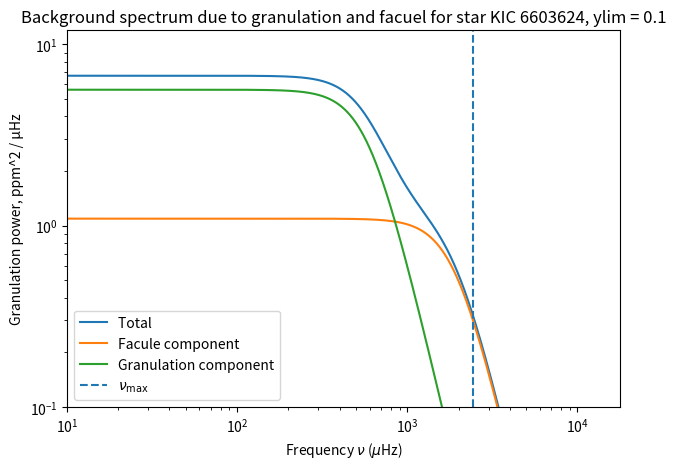
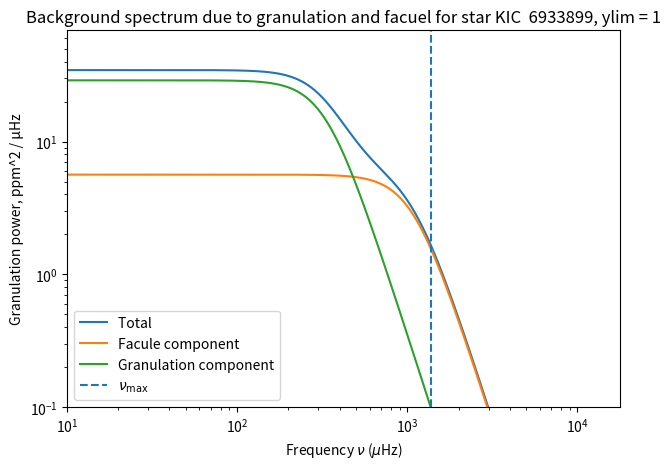
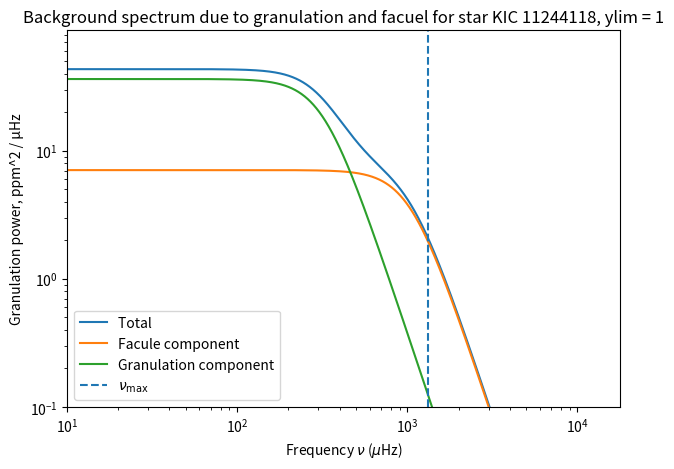

Generate these figures, in order, with matplotlib:
# -*- coding: utf-8 -*-
"""
Created on Thu Jan 29 15:37:38 2026

@author: mxt216

"""



import numpy as np
# from numpy.polynomial import Polynomial
import matplotlib.pyplot as plt

class power_spectrum:
    
    
    def __init__(self,star_mass, star_radius, star_teff, sun_nu_max, sun_teff, sun_granulation_tau,  sun_granulation_sigma,  star_name ="", sun_facule_tau = 1, sun_facule_sigma = 1, sun_supergranulation_sigma = 1.9*10**6, sun_supergranulation_tau = 129600):
        """
        

        Parameters
        ----------
        star_mass : float
            Mass of star in solar masses.
        star_radius : float
            Radius of star  in solar radii .
        star_teff : float
            Teff of star in kelvin.
        sun_nu_max : float
            nu max of sun.
        sun_teff : float
            Teff of star in kelvin.
        sun_granulation_tau : float
            Granulation timescale of sun .
        sun_granulation_sigma : float
            Granulation amplitud of sun.
            
        star_name : String, optional
            Name of star. The default is "".
        sun_facule_tau : TYPE, optional
            Facule timescale of sun. The default is 1.
        sun_facule_sigma : TYPE, optional
            Facule amplitude of sun . The default is 1.
        sun_supergranulation_tau : TYPE, optional
            Facule timescale of sun. The default is 129600.
        sun_supergranulation_sigma : TYPE, optional
            Facule amplitude of sun . The default is 1.9 * 10**6.

        
        """
        
        
        
        #sun constants
        
        self.sun_nu_max = float(sun_nu_max)
        self.sun_teff = float(sun_teff)
        
        self.sun_granulation_tau = float(sun_granulation_tau)
        self.sun_granulation_sigma = float(sun_granulation_sigma)
        
        self.sun_facule_tau = float(sun_facule_tau)
        self.sun_facule_sigma = float(sun_facule_sigma)
        
        self.sun_supergranulation_tau = float(sun_supergranulation_tau) #default value is best i could find from research: https://ui.adsabs.harvard.edu/abs/2018LRSP...15....6R/abstract#:~:text=Rieutord%2C%20Michel-,Abstract,a%20selection%20of%20recent%20findings. <-- see chapter about timescales
        self.sun_supergranulation_sigma = float(sun_supergranulation_sigma) #same again, different source: https://www.researchgate.net/profile/P-Palle/publication/234514213_A_measurement_of_the_background_solar_velocity_spectrum/links/00b495177361416eba000000/A-measurement-of-the-background-solar-velocity-spectrum.pdf
        
        self.sun_max_rms_amplitude = 2.1  
        
        
        
        #line space constants
        
        self.freq_powerspectrum_uHz = np.linspace(0.1, 10000.0, 500000) #range of frequencies where power spectrum is evaluated
        self.angular_degree = np.linspace(0,3,4) #List of angular degrees l for oscillations 
        self.radial_mode = np.linspace(0,30,31) #list of radial modes n for oscillations
        
        self.visibilites = [1, 1.505, 0.620, 0.075]
        
        
        
        #star properties 
        
        #change to be input from catalogue when class is called
        self.star_name = star_name
        self.star_mass = float(star_mass)
        self.star_radius =  float(star_radius)
        self.star_teff = float(star_teff)
        
        
        #calculatuting star properties
        
        self.nu_max_ratio = self.calc_nu_max_ratio() #vmax ratio 
        self.star_nu_max = self.nu_max_ratio * self.sun_nu_max #vmax of star 
        
        self.luminosity_ratio = self.calc_luminosity_ratio() #ratio of star luminosity to sun
        
        self.tau_ratio = self.calc_tau_ratio() #granulation time scale 
        self.star_granulation_tau = self.tau_ratio * self.sun_granulation_tau
        
        self.sigma_ratio = self.calc_sigma_ratio()
        self.star_granulation_sigma = self.sigma_ratio * self.sun_granulation_sigma
        
        #self.star_property_list = [[self.sun_granulation_sigma, self.sun_granulation_tau],[self.sun_facule_sigma, self.sun_facule_tau],[self.sun_supergranulation_sigma, self.sun_supergranulation_tau]]
        #lord forgive me
        
        #oscillation stuff
        self.sun_delta_nu = 135.1
        self.epsilon= 1.55
        
        self.star_delta_nu = self.sun_delta_nu * (self.star_mass**0.5) * (self.star_radius**(-1.5))
        
        self.max_rms_amplitude_radial_ratio = self.calc_maximum_rms_amplitude_radial_ratio()
        self.star_max_rms_amplitude_radial = self.max_rms_amplitude_radial_ratio *  self.sun_max_rms_amplitude
        
        self.star_standev_envelop = self.calc_envelope_width()
        
        
        #line width constants from paper
        self.alpha = self.calc_width_parameter(2.95, 0.39)
        self.width_alpha = self.calc_width_parameter(3.08, 3.32)
        self.delta_width_dip = self.calc_width_parameter(-0.47, 0.62)
        self.W_dip = self.calc_width_parameter(4637, -141)
        self.nu_dip = self.calc_width_parameter(2984, 60)
        


    def single_component(self):
        """
        Models the the background as one component due to granulation

        Returns
        -------
        granulation_component : arraay
            granulation component of background PSD .
        
        total_background : array
            Total backgorund pSD due to all background components

        """
        

        granulation_component = self.calc_component_psd( self.star_granulation_sigma, self.star_granulation_tau)
        
        total_background = granulation_component
        
        return total_background, granulation_component
        
        
    def multi_component(self):
        """
        Models the background as two components. One from granulation, one from facule

        Returns
        -------
        total_background : array
            Total backgorund pSD due to all background components
        facule_component : array
            facule component of background PSD
            

        """
       
        
        
        self.star_facule_sigma = self.sigma_ratio * self.sun_facule_sigma
        self.star_facule_tau = self.tau_ratio * self.sun_facule_tau
        
        print(f"star {self.star_name}")
        print(f"Fraculation time scale { self.star_facule_tau}, fracutiln sigma {self.star_facule_sigma}")
        print(f"Granulation time scale {self.star_granulation_tau}, granulation sigma {self.star_granulation_sigma}")
        
        
        granulation_component = self.calc_component_psd( self.star_granulation_sigma, self.star_granulation_tau)
        
        facule_component = self.calc_component_psd( self.star_facule_sigma, self.star_facule_tau)
        
        total_background = granulation_component + facule_component
        
        return total_background, granulation_component, facule_component
    
    def multi_component_scalable(self):
        """
        multi_component but via for loop
        

        Returns
        -------
        total_background : array
            Total backgorund pSD due to all background components

        """       
        
        mylist = []
        
        for i in self.star_property_list:
            star_tau_component = i[1] * self.tau_ratio
            star_sigma_component = i[0] * self.sigma_ratio
            
            background_component = self.calc_component_psd(star_sigma_component, star_tau_component)
            mylist.append(background_component)
        
        return mylist
        
    
    def calc_nu_max_ratio(self):
        """
        Calculate nu_max ratio using scaling relationship

        
        nu_max / nu_max_sun = (M/Msun) * (R/Rsun)^(-2) * (Teff/Teff_sun)^(-1/2)

        Parameters
        ----------
        mass_star : float
            Stellar mass in solar masses
        r_star : float
            Stellar radius in solar radii
        teff_star : float
            Effective temperature in Kelvin

        Returns
        -------
        nu_max : float
            nu_max in microHz
        """
                
        nu_max_ratio =  (self.star_mass / (self.star_radius**2)) * (self.star_teff / self.sun_teff) ** (-0.5)

        return nu_max_ratio
        
    def calc_luminosity_ratio(self):
        """
        Compute luminosity ratio L/Lsun using 
       
            L/Lsun = (R/Rsun)^2 * (Teff/Teff_sun)^4

        
        Parameters
        ----------
        
        star_radius : float
            Stellar radius in solar radii
        star_teff : float
            Effective temperature in Kelvin

        Returns
        -------
        luminosity_ratio :float
            Luminosity ratio L/Lsun
        """
        
        luminosity_ratio = (self.star_radius**2) * (self.star_teff / self.sun_teff) ** 4
        
        return luminosity_ratio
    
    def calc_tau_ratio(self):
        """
        Calculate timescale of a background component 
            

    

        Parameters
        ----------
        nu_max_star_uHz : float
            nu_max for the star in microHz

        Returns
        -------
        tau_ratio : float
            time scale ratio of background component
        """
        
        tau_ratio =  (self.nu_max_ratio) ** (-1) #changed ratio

        return tau_ratio
        
    def calc_sigma_ratio(self):
        """
        Calculates amplitude ratio using scaling relationship to remove constants from proportionallity constant. Ball et al equation 22 for proportional relationship for granulation
        

        Scaling relationship of granulation amplitude,
            sigma_star/ sigma_sun =
                (L/Lsun)^2 * (M/Msun)^(-3) * (Teff/Teff_sun)^(-5.5) * (nu_max/nu_max_sun)
                
        

       

        Parameters
        ----------
        nu_max_ratio : float
            Ratio fo nu max of star to sun 
        luminosity_ratio : float
            L/Lsun
        star_mass : float
            Stellar mass in solar masses
        star_teff : float
            Effective temperature in Kelvin
        

        Returns
        -------
        sigma_ratio : float
            ratio of background amplitude in star to sun
        """
        
        

        sigma_ratio = (self.luminosity_ratio ** 2) * (self.star_mass ** -3) * (self.star_teff / self.sun_teff) ** (-5.5) * (self.nu_max_ratio) #changed ratio
        
        

        return sigma_ratio
    
    
        
    
    
    def calc_granulation_psd_per_uHz(self):
        """
        Old function, calculates only the granulation compoment 
        
        Calculates power spectrum value at an array of given frequencies using  equation 23 from Ball et al
            P(ν) = 4*sigma^2*tau / (1 + (2πνtau)^2)
            
        Returns array of power spectrum values at each frequency
            
        Has to be done in Hz because the term (2πνtau)^2) needs to be unitless, therefore the frequency needs to be s^-1 to cancel tau s


        Parameters
        ----------
        freq_uHz : array
            Frequency input array in microHz 
        tau_gran_s : float
            Granulation timescale in seconds
        sigma_gran : float
            Granulation amplitude of given star

        Returns
        -------
        psd_per_uHz : array
            power spectrum evaluated at microHz
        """
        freq_uHz = np.asarray(self.freq_uHz)
        freq_Hz = freq_uHz * 1e-6

        demominator_power  = 4
        
        psd_per_Hz = (4.0 * (self.sigma_gran ** 2) * self.tau_gran_s) / (1.0 + (2.0 * np.pi * freq_Hz * self.tau_gran_s) ** demominator_power)
        psd_per_uHz = psd_per_Hz * 1e-6 #converts to uHz 
        return psd_per_uHz
    
    def calc_component_psd(self, star_sigma, star_tau):
        """
        Calculates the power spectrum of one compoment of the background model. 
        The component depends on the variables passed in when the function is called
        ie: facule or granulaion
        
        Calculates power spectrum value at an array of given frequencies using  equation 23 from Ball et al
            P(ν) = 4*sigma^2*tau / (1 + (2πνtau)^2)
            
        Returns array of power spectrum values at each frequency
            
        Has to be done in Hz because the term (2πνtau)^2) needs to be unitless, therefore the frequency needs to be s^-1 to cancel tau s

        Parameters
        ----------
        star_sigma : float
            amplitude of background component.
        star_tau : float
            time scale of background compoment.

        Returns
        -------
        psd_per_uHz : array
            power spectrum evaluated at each frequency for specific background component microHz

        """
        
        freq_uHz = np.asarray(self.freq_powerspectrum_uHz)
        freq_Hz = freq_uHz * 1e-6
        
        demominator_power  = 4

        psd_per_Hz = (4.0 * (star_sigma ** 2) * star_tau) / (1.0 + (2.0 * np.pi * freq_Hz * star_tau) ** demominator_power)

        
        psd_per_uHz = psd_per_Hz * 1e-6
        
        return psd_per_uHz
    
    def calc_nu_nl(self, n,l):
        """
        Calculates the frequency of  a given n and l value

        Parameters
        ----------
        n : interger
            radial mode.
        l : interger
            angular degree.

        Returns
        -------
        nu_nl : float
            frequency of the n l mode.

        """
        
        nu_nl = self.star_delta_nu * ( n+(l/2) + self.epsilon)
        
        return nu_nl
    
    def calc_width_nl(self, n, l):
        """
        Calculates the FWHM of the n, l mode frequency peak 

        Parameters
        ----------
        n : interger
           radial mode.
        l : interger
           angular degree.

        Returns
        -------
        width_nl : float
            Width of the n,l frequency mode.

        """
        
        nu_nl = self.calc_nu_nl(n,l)
        
        line_width = ((self.alpha * np.log(nu_nl / self.star_nu_max)) + np.log(self.width_alpha)) + (np.log(self.delta_width_dip)/(1 + (((2 * np.log(nu_nl/self.nu_dip))/(np.log(self.W_dip/self.star_nu_max)))**2)))
        
        width_nl = np.exp(line_width)
        
        return width_nl
    
    def calc_envelope_width(self):
        """
        Calculates the envelope gaussian width using equation 19 and the line below equation 20 from Ball et al
        
        Envelop = 0.66 * (Vmax)^0.88
        
        Parameters input are in units of microHz hence the conversion terms are removed from the Ball et al equations. 
        

        Returns
        -------
        width_envelope: float.
            FWHM of oscillation envelope

        """
        
        envelope_FWHM = 0.66 * (self.star_nu_max**0.88)
        
        if self.star_teff > self.sun_teff:
            envelope_FWHM = envelope_FWHM * (1+6e-4 * (self.star_teff-self.sun_teff))
            
        width_envelope = envelope_FWHM / (2 * np.sqrt(2*np.log(2)))
 
        return width_envelope

    def calc_powder_density(self):
        """
        Calculates the power density component due to the oscillations. 
        

        Returns
        -------
        power_density_oscillations : arrray
            Power spectrum due to oscillations .

        """
        
        #n_min, n_max =  self.calc_n_min_max()
        #n_min_max_linspace = np.linspace(min(n_min), max(n_max), (max(n_max)-min(n_min))+1) #lin space of n values  to itterate  over

        
        power_density_oscillations = np.zeros(len(self.freq_powerspectrum_uHz)) #creates base array same size as frequency array 
        
        for l in self.angular_degree: #itterates over all possible l angular degrees
            
            #self.radial_mode
            for n in self.radial_mode: #itterates over all possible n radial degrees 
            
                #calculates the propeties of the current mode
                nu_nl = self.calc_nu_nl(n,l) 
                width_nl = self.calc_width_nl(n, l)
                nl_rms_amplitude_radial = self.calc_nl_rms_amplitude_radial(nu_nl)
                
                amplitude_nl = self.visibilites[int(l)] * nl_rms_amplitude_radial #scales amplitude of angular mode
                
                power_amplitude = calc_power_amplitude(amplitude_nl, width_nl) #Unscaled height of frequency mode
                lorentz_value = calc_lorentz(self.freq_powerspectrum_uHz, nu_nl, width_nl) #Scaling for the height
                
                power_density_oscillations +=(power_amplitude*lorentz_value) #Scales height of frequency mode using lorentz, then adds to power specturm array
                
        return power_density_oscillations
                
                
    def calc_dwarf_suppression_beta_term(self):
        """
        Calculates the dwarf suppression term.
        Hot dwarfs have a apparent decrease in amplitude, beta term accounts for that when calculating maximum rms amplitude of all radial modes.

        Returns
        -------
        dwarf_suppression_beta : TYPE
            DESCRIPTION.

        """
        
        
        
        t_red_star = 8900

        
        delta_t = 1250

        dwarf_suppression_beta = 1 - np.exp((self.star_teff - t_red_star)/(delta_t))
        
        return dwarf_suppression_beta

        
                
                
                
    def calc_maximum_rms_amplitude_radial_ratio(self):
        """
        Calculates the maximum rms amplitude of all raidal mode, as a ratio to the suns value using scaling relationships. Ball et all equation 16
        Includes dwarf supression term

        Returns
        -------
        star_max_rms_amplitude_ratio : float
            ratio of the specific stars maximum rms amplitud to the suns .

        """
        
        power = -0.093
        
        dwarf_suppression_beta = self.calc_dwarf_suppression_beta_term()

        star_max_rms_amplitude_ratio=  dwarf_suppression_beta * self.luminosity_ratio *(self.star_mass**-1) * ((self.star_teff / self.sun_teff) ** (-2))   
        
        return star_max_rms_amplitude_ratio
        
    def calc_nl_rms_amplitude_radial(self, nu_nl):
        """
        Calculates the rms amplitude of the mode that has frequency nu_nl 

        Parameters
        ----------
        nu_nl : float
            frequency of mode with n radial mode and l angular mode.

        Returns
        -------
        star_rms_amplitude : float
            rms amplitude of mode.

        """
        
        
        
        star_rms_amplitude = (((self.star_max_rms_amplitude_radial ** 2) * np.exp(-((nu_nl-self.star_nu_max)**2)/(2*(self.star_standev_envelop**2))))**0.5)
        
        return star_rms_amplitude
        
        
        
    def calc_n_min_max(self):
        """
        Joel code, now defunct
        

        Returns
        -------
        n_min : TYPE
            DESCRIPTION.
        n_max : TYPE
            DESCRIPTION.

        """
        
        n_min = []
        n_max = []
        
        
        
        nu_envelope_min = self.star_nu_max - (3*self.star_standev_envelop)
        nu_envelope_max = self.star_nu_max + (3*self.star_standev_envelop)
        
        for i in self.angular_degree:
            
            n_min.append(int((nu_envelope_min/self.star_delta_nu) - ((i/2) + self.epsilon)))
            n_max.append(int((nu_envelope_max/self.star_delta_nu) - ((i/2) + self.epsilon)))
            
        return n_min, n_max
        
        

        
        
    def calc_width_parameter(self, a, b):
        """
        

        Parameters
        ----------
        a : float
            Line width constants .
        b : float
            Line width constants.

        Returns
        -------
        width_param : float
            Line width.

        """
        
        width_param = a*(self.nu_max_ratio) + b 
        
        return width_param
    
        
    
        
    def plot_granulation_psd(self):
        """
        Plot granulation powers spectrum P(nu) at range of frequencies and outputs data

        Parameters
        ----------
        freq_uHz : array
            Frequency array in microHz.
        psd_per_uHz : array
            Granulation powerspectrum in 
        nu_max_star_uHz : float
            nu_max of the star in microHz.
        tau_gran_s : float
            Granulation timescale in seconds.
        mass_star : float
            Stellar mass in solar masses.
        r_star : float
            Stellar radius in solar radii.
        teff_star : float
            Effective temperature in Kelvin.


        """
        plt.figure()
        plt.loglog(self.freq_powerspectrum_uHz, self.granulation_component)
        plt.axvline(self.star_nu_max, linestyle="--", label=r"$\nu_{\max}$")
        
        plt.ylim(bottom=0.1)
        plt.xlim(left=10) 
        
        
        plt.xlabel(r"Frequency $\nu$ ($\mu$Hz)")
        plt.ylabel(r"Granulation power, ppm^2 / µHz")
        
        
        plt.legend()
        plt.tight_layout()
        plt.show()
        
        
def plot_multi_component_psd(freq_powerspectrum_uHz, total_background, facule_component, granulation_component, star_nu_max, star_name, ylim):
    """
    Plots power specturm of multi component model 

    Returns
    -------
    None.

    """
    
    
    plt.figure()
    
    plt.loglog(freq_powerspectrum_uHz, total_background, label = 'Total ')
    plt.loglog(freq_powerspectrum_uHz, facule_component, label = 'Facule component')
    plt.loglog(freq_powerspectrum_uHz, granulation_component, label = 'Granulation component')
    plt.axvline(star_nu_max, linestyle="--", label=r"$\nu_{\max}$")
    plt.title(f"Background spectrum due to granulation and facuel for star {star_name}, ylim = {ylim}")
    
    plt.ylim(bottom=0.1)
    plt.xlim(left=10)
    
    plt.xlabel(r"Frequency $\nu$ ($\mu$Hz)")
    plt.ylabel(r"Granulation power, ppm^2 / µHz")
    
    
    plt.legend()
    plt.tight_layout()
    plt.show()
        

def calc_power_amplitude(amp,width):
    
    x = (2/np.pi)*((amp**2)/width)
    return x 
        
def calc_lorentz(freq, centroid, FWHM):
    
    x = ((FWHM/2)**2 / ((freq - centroid)**2 + (FWHM/2)**2)) #lorentz curve, !must be multipled by the amplitude!
    return x 
        
        
star_mass, star_radius, star_teff = 1.223, 1.357, 6325
star_name = "Kepler 410"
sun_nu_max = 3090
sun_teff = 5772.0
sun_granulation_tau = 214
sun_granulation_sigma = 63

sun_facule_tau = 65.8
sun_facule_sigma = 50.1

#All values taken from  Karoff 2013
#KIC 6603624
sun_sigma = 62.4
star_mass,  star_radius, star_teff   =  1.01, 1.15, 5416
star_name = "KIC 6603624"
star = power_spectrum(star_mass, star_radius, star_teff, sun_nu_max, sun_teff, sun_granulation_tau,  sun_granulation_sigma, star_name, sun_facule_tau , sun_facule_sigma)
total_background, granulation_component, facule_component = star.multi_component()

plot_multi_component_psd(star.freq_powerspectrum_uHz, total_background, facule_component, granulation_component, star.star_nu_max, star_name, ylim = 0.1)



#KIC  6933899
star_mass,  star_radius, star_teff   = 1.10, 1.58, 5616
star_name = "KIC  6933899"
star = power_spectrum(star_mass, star_radius, star_teff, sun_nu_max, sun_teff, sun_granulation_tau,  sun_granulation_sigma, star_name, sun_facule_tau , sun_facule_sigma)
total_background, granulation_component, facule_component = star.multi_component()

plot_multi_component_psd(star.freq_powerspectrum_uHz, total_background, facule_component, granulation_component, star.star_nu_max, star_name, ylim = 1)


#KIC 11244118
star_mass,  star_radius, star_teff   = 1.01, 1.55, 5507
star_name = "KIC 11244118"
star = power_spectrum(star_mass, star_radius, star_teff, sun_nu_max, sun_teff, sun_granulation_tau,  sun_granulation_sigma, star_name, sun_facule_tau , sun_facule_sigma)
total_background, granulation_component, facule_component = star.multi_component()

plot_multi_component_psd(star.freq_powerspectrum_uHz, total_background, facule_component, granulation_component, star.star_nu_max, star_name, ylim = 1)






"""
star = power_spectrum(star_mass, star_radius, star_teff, sun_nu_max, sun_teff, sun_granulation_tau,  sun_granulation_sigma, star_name)

muh_components = star.multi_component_scalable()

total_background = muh_components[0] + muh_components[1] + muh_components[2]

#total_background, granulation_component, facule_component, supergranulation_component = star.multi_component_scalable()
oscillation_psd = star.calc_powder_density()
total_psd = total_background + oscillation_psd
"""

#plots
"""

plt.loglog(star.freq_powerspectrum_uHz, total_psd, color = 'blue', label = "power spectrum")
plt.axvline(star.star_nu_max, ls = '--', color = 'r', label = "nu_max")
plt.grid(which='major')
#plt.xlim(500, 5000)
plt.title("Power Spectrum - Granulation and Oscillations")
plt.ylabel("Power (ppm^2 Hz^-1)")
plt.xlabel("Frequency (uHz)")
plt.legend()
plt.show()


plt.figure()
#plt.loglog(star.freq_powerspectrum_uHz,total_background, label = 'Total ')
plt.loglog(star.freq_powerspectrum_uHz, muh_components[2], label = 'Supergranulation component')
plt.loglog(star.freq_powerspectrum_uHz, muh_components[1], label = 'Facule component')
plt.loglog(star.freq_powerspectrum_uHz, muh_components[0], label = 'Granulation component')
plt.axvline(star.star_nu_max, linestyle="--", label=r"$\nu_{\max}$")
plt.ylim(bottom=0.1)
plt.xlim(left=10)
plt.xlabel(r"Frequency $\nu$ ($\mu$Hz)")
plt.ylabel(r"Granulation power, ppm^2 / µHz")
plt.legend()
plt.tight_layout()
plt.show()

"""





"""
sun_granulation_tau = 214.3
sun_granulation_sigma = 62.4

sun_facule_tau = 65.8
sun_facule_sigma = 50.1

star2 = power_spectrum(star_mass, star_radius, star_teff, sun_nu_max, sun_teff, sun_granulation_tau,  sun_granulation_sigma,  star_name , sun_facule_tau , sun_facule_sigma )
star2.multi_component()     
"""

        
